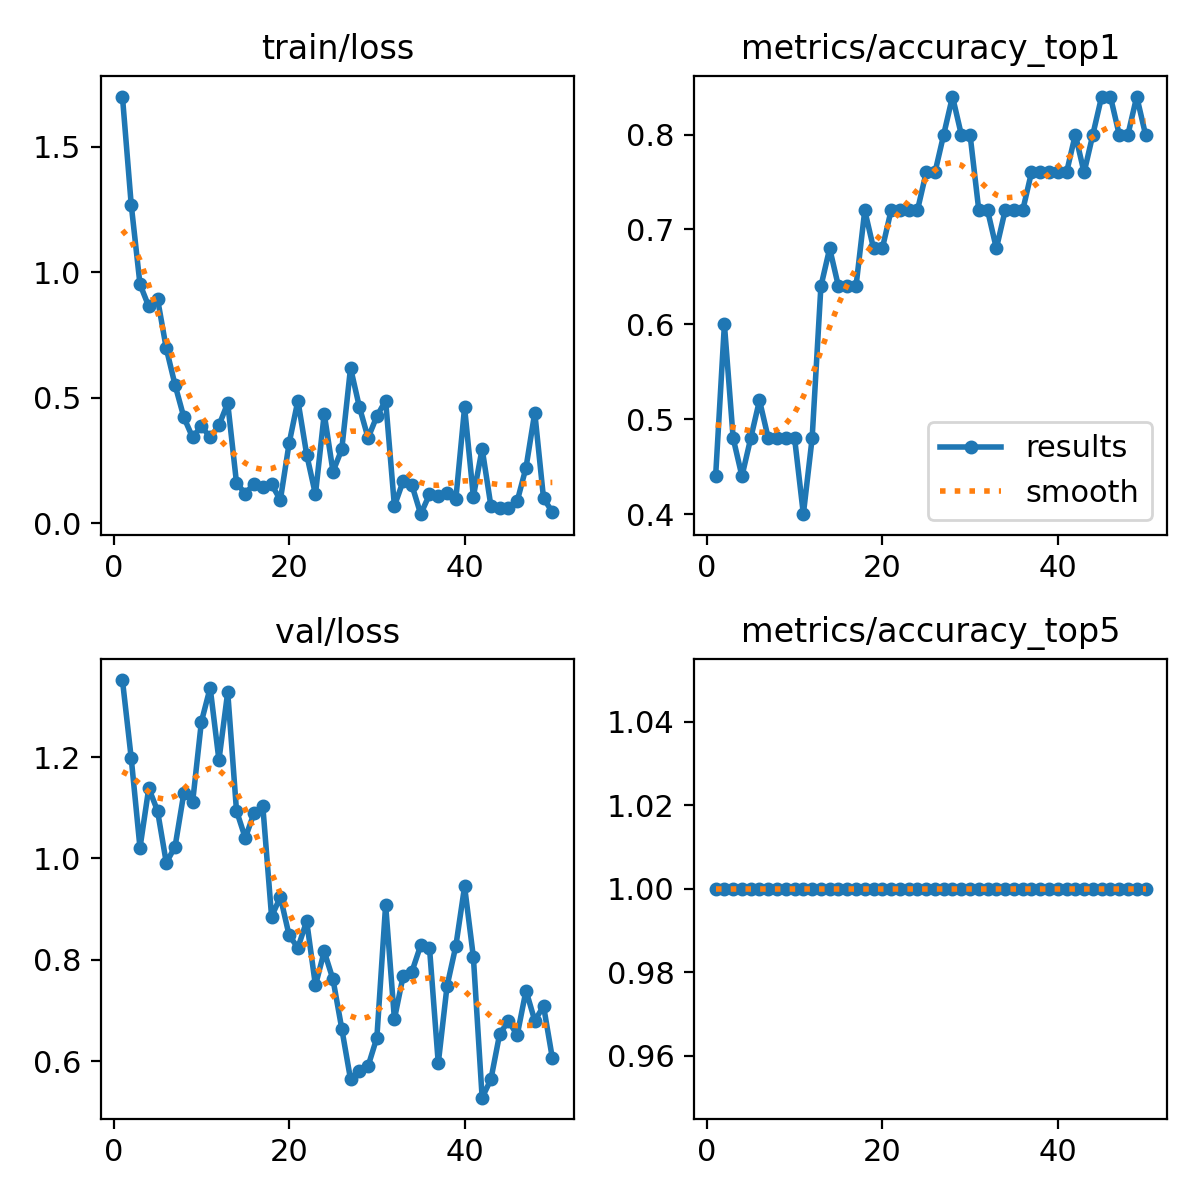

Data behind this chart, as committed beside it:
epoch, time, train/loss, metrics/accuracy_top1, metrics/accuracy_top5, val/loss, lr/pg0, lr/pg1, lr/pg2
1, 18.27, 1.701, 0.44, 1, 1.352, 0.0003174, 0.0003174, 0.0003174
2, 30.17, 1.271, 0.6, 1, 1.198, 0.0006741, 0.0006741, 0.0006741
3, 37.15, 0.9528, 0.48, 1, 1.021, 0.001016, 0.001016, 0.001016
4, 42.76, 0.8645, 0.44, 1, 1.139, 0.001045, 0.001045, 0.001045
5, 47.94, 0.8945, 0.48, 1, 1.094, 0.001023, 0.001023, 0.001023
6, 54.92, 0.6968, 0.52, 1, 0.9913, 0.001001, 0.001001, 0.001001
7, 63.98, 0.5511, 0.48, 1, 1.023, 0.000979, 0.000979, 0.000979
8, 74.18, 0.4226, 0.48, 1, 1.129, 0.000957, 0.000957, 0.000957
9, 87.1, 0.342, 0.48, 1, 1.111, 0.000935, 0.000935, 0.000935
10, 100.9, 0.3874, 0.48, 1, 1.27, 0.000913, 0.000913, 0.000913
11, 107.1, 0.3424, 0.4, 1, 1.337, 0.000891, 0.000891, 0.000891
12, 114.7, 0.3902, 0.48, 1, 1.194, 0.000869, 0.000869, 0.000869
13, 119.9, 0.4792, 0.64, 1, 1.328, 0.000847, 0.000847, 0.000847
14, 125.5, 0.1617, 0.68, 1, 1.094, 0.000825, 0.000825, 0.000825
15, 132.8, 0.1178, 0.64, 1, 1.04, 0.000803, 0.000803, 0.000803
16, 138.4, 0.1583, 0.64, 1, 1.089, 0.000781, 0.000781, 0.000781
17, 143.4, 0.1457, 0.64, 1, 1.103, 0.000759, 0.000759, 0.000759
18, 148.5, 0.1552, 0.72, 1, 0.8851, 0.000737, 0.000737, 0.000737
19, 153.7, 0.09286, 0.68, 1, 0.924, 0.000715, 0.000715, 0.000715
20, 159, 0.3189, 0.68, 1, 0.848, 0.000693, 0.000693, 0.000693
21, 163.9, 0.4892, 0.72, 1, 0.8237, 0.000671, 0.000671, 0.000671
22, 168.4, 0.2742, 0.72, 1, 0.8762, 0.000649, 0.000649, 0.000649
23, 175.9, 0.1149, 0.72, 1, 0.7493, 0.000627, 0.000627, 0.000627
24, 183.5, 0.4364, 0.72, 1, 0.8163, 0.0006051, 0.0006051, 0.0006051
25, 190, 0.2064, 0.76, 1, 0.7612, 0.0005831, 0.0005831, 0.0005831
26, 195.8, 0.2945, 0.76, 1, 0.664, 0.0005611, 0.0005611, 0.0005611
27, 201.5, 0.6197, 0.8, 1, 0.5639, 0.0005391, 0.0005391, 0.0005391
28, 208.2, 0.4647, 0.84, 1, 0.58, 0.0005171, 0.0005171, 0.0005171
29, 214, 0.3403, 0.8, 1, 0.59, 0.0004951, 0.0004951, 0.0004951
30, 219.7, 0.4269, 0.8, 1, 0.6461, 0.0004731, 0.0004731, 0.0004731
31, 226.8, 0.4889, 0.72, 1, 0.9084, 0.0004511, 0.0004511, 0.0004511
32, 232.7, 0.06906, 0.72, 1, 0.6829, 0.0004291, 0.0004291, 0.0004291
33, 239.4, 0.1684, 0.68, 1, 0.7681, 0.0004071, 0.0004071, 0.0004071
34, 246.8, 0.1515, 0.72, 1, 0.7767, 0.0003851, 0.0003851, 0.0003851
35, 253.4, 0.03631, 0.72, 1, 0.8286, 0.0003631, 0.0003631, 0.0003631
36, 259.8, 0.1153, 0.72, 1, 0.8236, 0.0003411, 0.0003411, 0.0003411
37, 266, 0.1069, 0.76, 1, 0.5956, 0.0003191, 0.0003191, 0.0003191
38, 272.2, 0.1197, 0.76, 1, 0.7479, 0.0002971, 0.0002971, 0.0002971
39, 278.6, 0.09561, 0.76, 1, 0.827, 0.0002751, 0.0002751, 0.0002751
40, 283.3, 0.4621, 0.76, 1, 0.9446, 0.0002531, 0.0002531, 0.0002531
41, 289, 0.1061, 0.76, 1, 0.8056, 0.0002311, 0.0002311, 0.0002311
42, 302.9, 0.2973, 0.8, 1, 0.5278, 0.0002091, 0.0002091, 0.0002091
43, 308.7, 0.06913, 0.76, 1, 0.5639, 0.0001871, 0.0001871, 0.0001871
44, 320.2, 0.06134, 0.8, 1, 0.6536, 0.0001651, 0.0001651, 0.0001651
45, 325.9, 0.06102, 0.84, 1, 0.6788, 0.0001431, 0.0001431, 0.0001431
46, 331.6, 0.08841, 0.84, 1, 0.6515, 0.0001211, 0.0001211, 0.0001211
47, 337.7, 0.2217, 0.8, 1, 0.7392, 9.91012e-05, 9.91012e-05, 9.91012e-05
48, 344.1, 0.4412, 0.8, 1, 0.6797, 7.71034e-05, 7.71034e-05, 7.71034e-05
49, 352, 0.09903, 0.84, 1, 0.7085, 5.51056e-05, 5.51056e-05, 5.51056e-05
50, 362.5, 0.04551, 0.8, 1, 0.6062, 3.31078e-05, 3.31078e-05, 3.31078e-05
